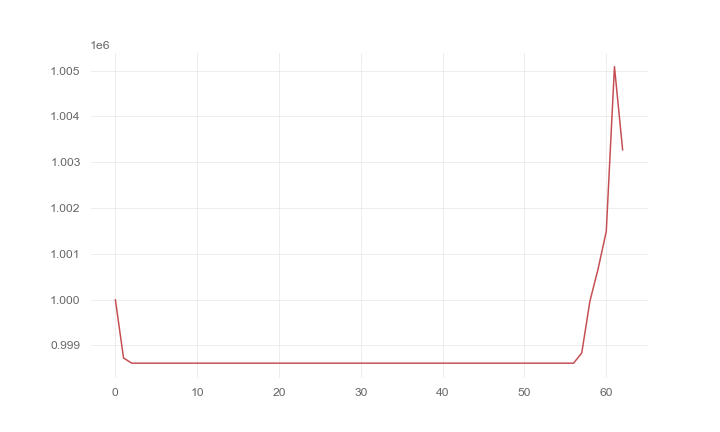

Values plotted in this chart, from the file beside it:
, 0
0, 1000000
1, 998726
2, 998613
3, 998613
4, 998613
5, 998613
6, 998613
7, 998613
8, 998613
9, 998613
10, 998613
11, 998613
12, 998613
13, 998613
14, 998613
15, 998613
16, 998613
17, 998613
18, 998613
19, 998613
20, 998613
21, 998613
22, 998613
23, 998613
24, 998613
25, 998613
26, 998613
27, 998613
28, 998613
29, 998613
30, 998613
31, 998613
32, 998613
33, 998613
34, 998613
35, 998613
36, 998613
37, 998613
38, 998613
39, 998613
40, 998613
41, 998613
42, 998613
43, 998613
44, 998613
45, 998613
46, 998613
47, 998613
48, 998613
49, 998613
50, 998613
51, 998613
52, 998613
53, 998613
54, 998613
55, 998613
56, 998613
57, 998834
58, 999967
59, 1000669
... 3 more rows
